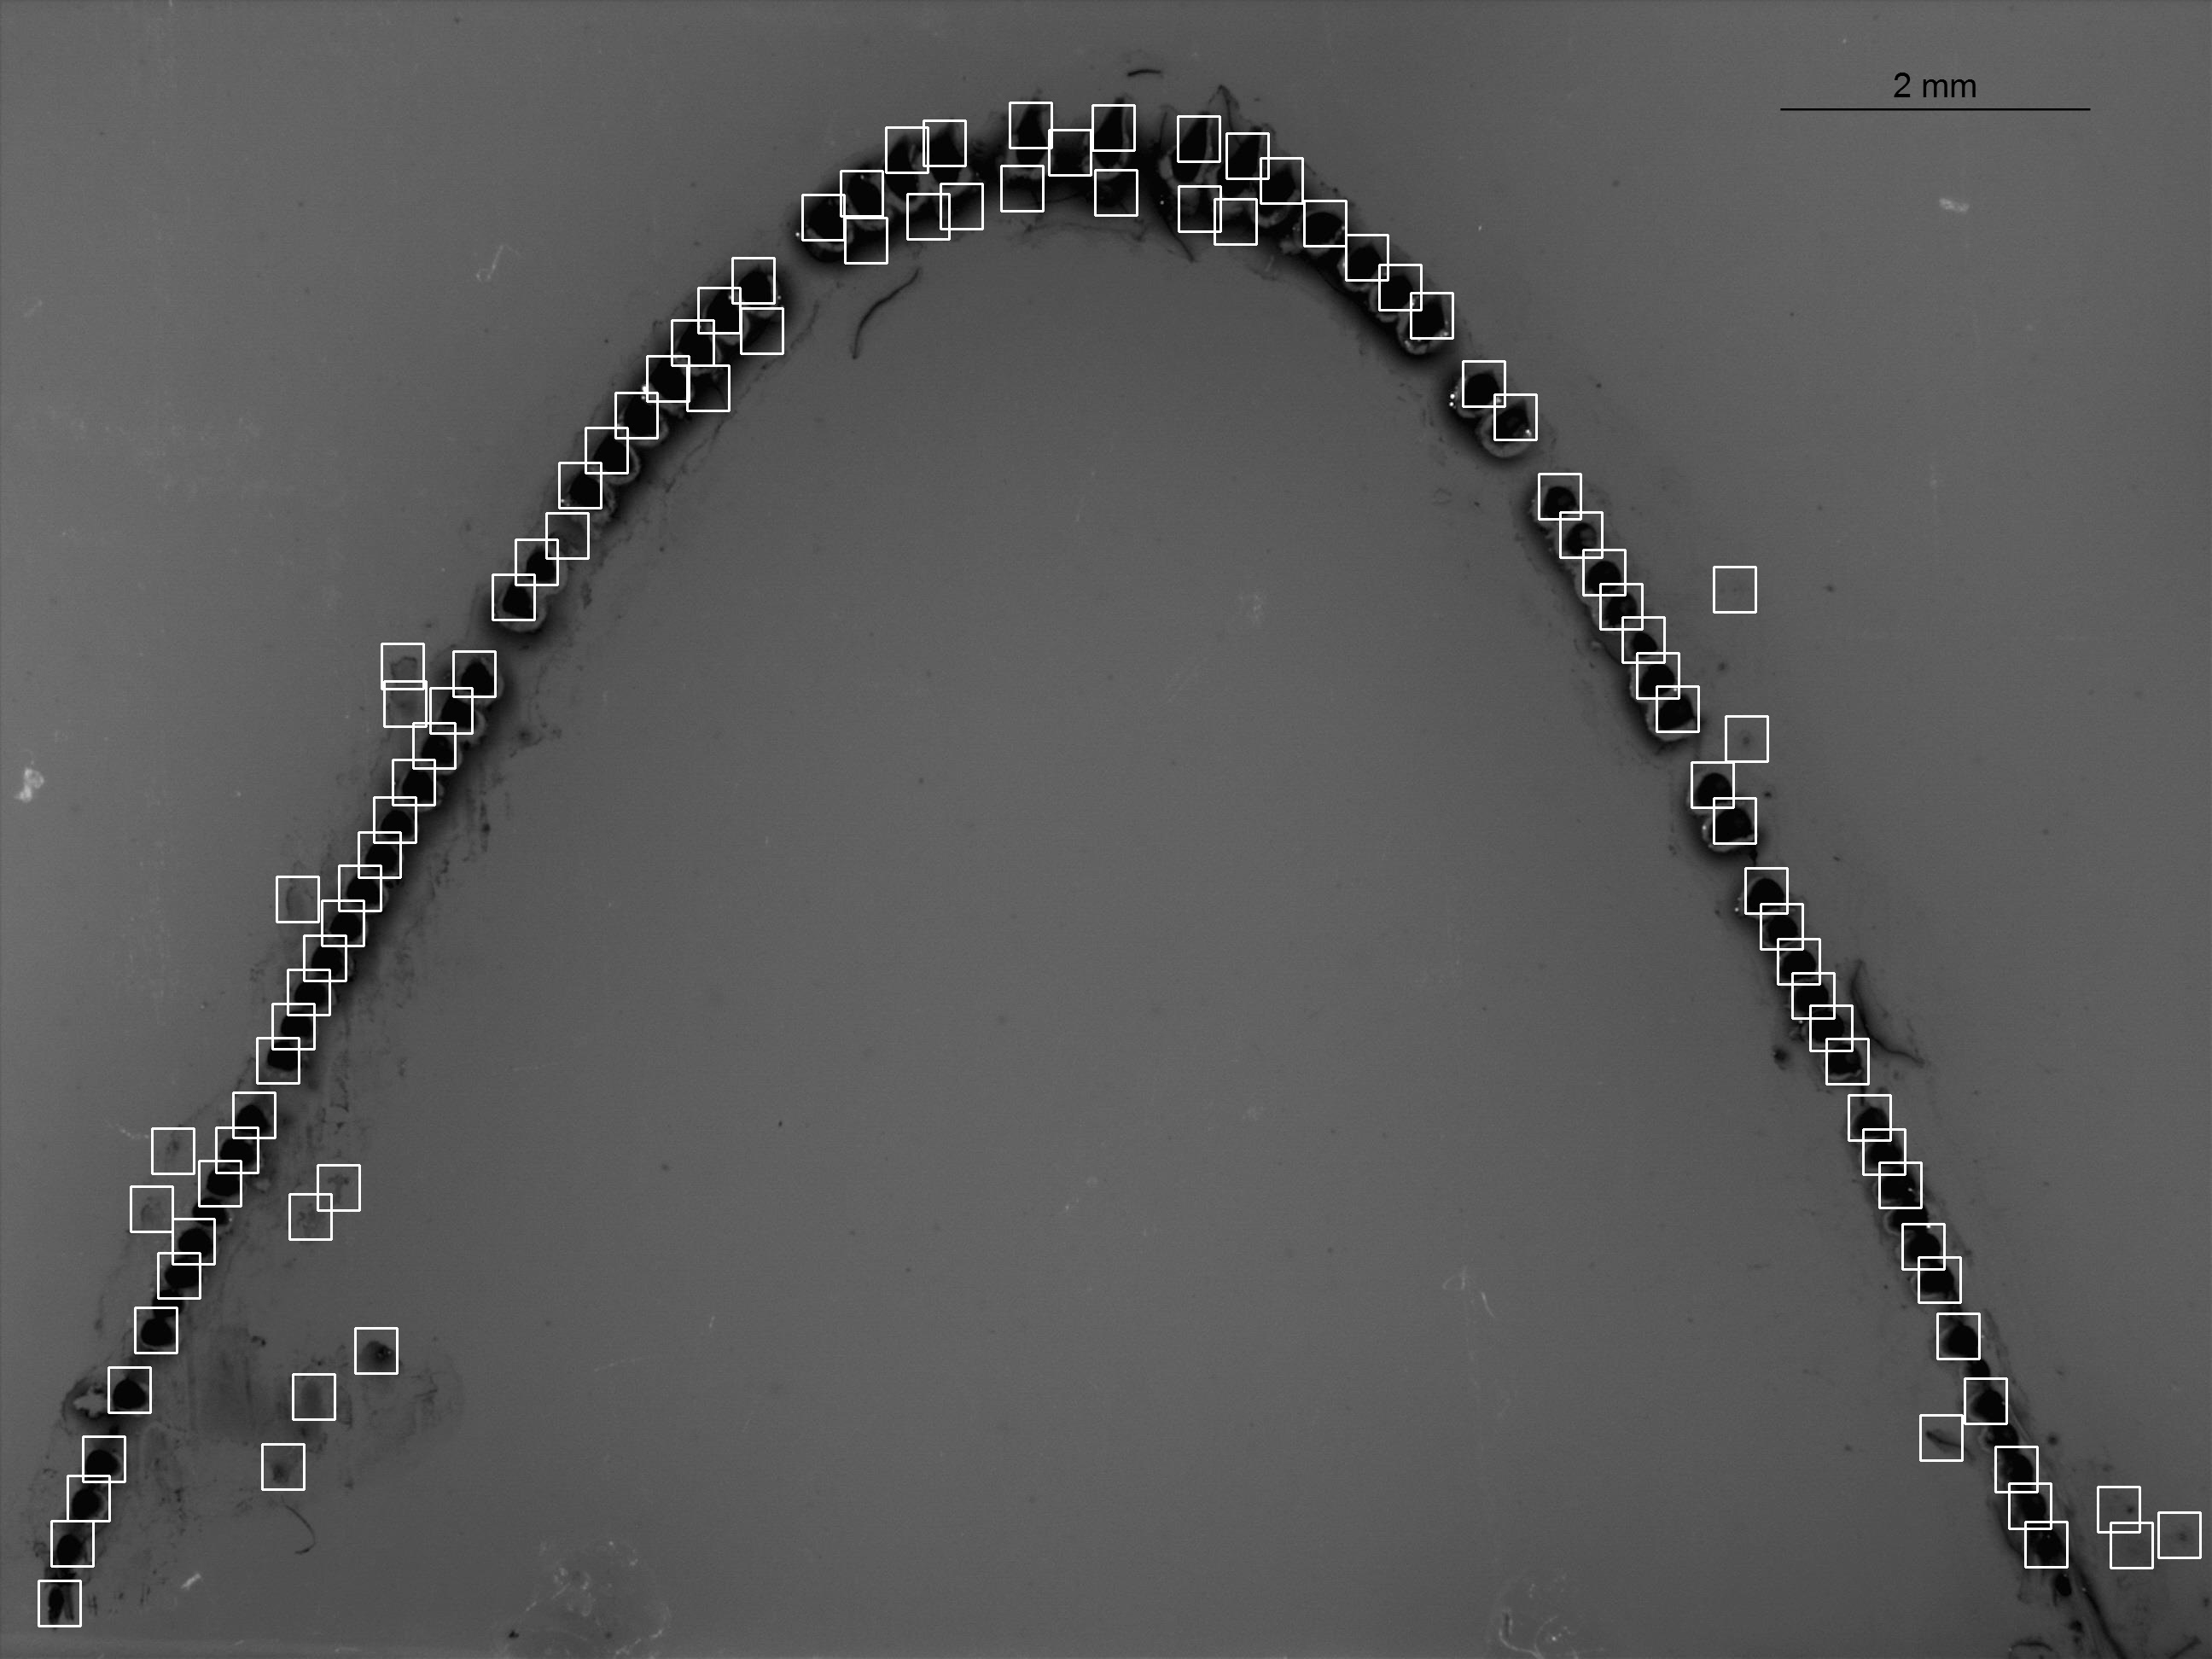

The file beside this chart, header and first rows:
, x, y
0, 1183, 120
1, 1280, 123
2, 1380, 136
3, 1082, 141
4, 1038, 149
5, 1229, 152
6, 1437, 156
7, 1477, 185
8, 1173, 194
9, 1283, 199
10, 985, 200
11, 1102, 215
12, 1381, 218
13, 1063, 227
14, 940, 228
15, 1423, 233
16, 1528, 235
17, 990, 255
18, 1577, 275
19, 858, 302
20, 1616, 310
21, 818, 337
22, 1653, 343
23, 868, 361
24, 787, 375
25, 758, 417
26, 1714, 423
27, 805, 428
28, 721, 460
29, 1751, 462
30, 686, 501
31, 655, 542
32, 1803, 555
33, 1828, 600
34, 640, 601
35, 604, 632
36, 1855, 644
37, 2008, 664
38, 577, 673
39, 1875, 684
40, 1901, 723
41, 447, 754
42, 531, 763
43, 1918, 765
44, 450, 798
45, 1941, 804
46, 504, 806
47, 2022, 839
48, 484, 847
49, 460, 890
50, 1982, 893
51, 438, 934
52, 2008, 935
53, 420, 975
54, 397, 1014
55, 2045, 1017
56, 324, 1027
57, 377, 1055
58, 2063, 1059
59, 356, 1096
... 39 more rows
